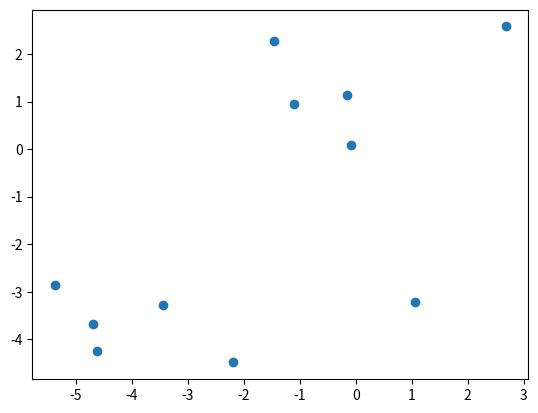

Recreate this plot in Python.
from random import randint, uniform, random, choice
import collections
import numpy as np
from math import pi
import matplotlib.pyplot as plt
from math import acos, sin, cos, degrees, atan2
from math import sqrt


def main():

    # The user inputs the number of uninformed Animal Objects
    # num_uninformed = input("Please enter the number of uninformed Animals: ")
    # num_uninformed = int(num_uninformed)
    num_uninformed = 10

    # The user inputs the number of uninformed Animal Objects
    # num_informed = input("Please enter the number of informed Animals: ")
    # num_informed = int(num_informed)
    num_informed = 1

    #The user inputs omega (strength of target direction on informed movement, between 0 and 1)
    # omega = float(input("Please enter the omega value for informed Animals: "))
    omega = 0.5

    # The user inputs the alpha (the minimum distance value)
    # alpha = input("Please enter the alpha: ")
    #alpha = float(alpha)
    alpha = 0.1

    # The user inputs the alpha (the minimum distance value)
    # num_targets = input("Please enter the number of targets: ")
    # num_targets = int(num_targets)
    num_targets = 1

    # The user inputs the error
    # error = input("Please enter the standard deviation of movement error: ")
    # error = float(error)
    error = 0.5

    # The user inputs the number of time steps
    # steps = input("Please enter the number of steps for which the simulation should run: ")
    # steps = int(steps)
    steps = 10
    all_positions = dict()

    targetDestination_list = []
    for num in range(0, num_targets):
        targetDestination_list.append(Target('TARGET' + str(num), [uniform(0, 10), uniform(0, 10)]))

    # A list of animals, each having their own individual parameters of name, position, direction, and speed
    # creating a list with all the respective parameters
    animal_list = []

    for num in range(num_informed): #descriptive arguments
        rand_speed = 1  # For now, setting the speed of all the animals in the list to 1
        animal_list.append(informedAnimal('Informed' + str(num), np.array([uniform(-5, 5), uniform(-5, 5)]), randomDirection(), rand_speed, error, omega, targetDestination_list))

    for num in range(num_uninformed):
        rand_speed = 1  # For now, setting the speed of all the animals in the list to 1
        animal_list.append(Animal('Uninformed' + str(num), np.array([uniform(-5, 5), uniform(-5, 5)]), randomDirection(), rand_speed, error))



    agentNames = [o.name for o in animal_list]
    all_agents = {i: list() for i in agentNames}


    for i in range(steps):
        all_positions[i] = [o.position for o in animal_list]
        for o in animal_list:
            all_agents[o.name].append(o.position)
        for animal in animal_list:
            animal.move(animal_list, alpha)
        for animal in animal_list:
            animal.position = animal.new_position
            animal.direction = animal.new_direction
    print(all_positions)
    print(all_agents)
    #return(all_positions)
    return (all_positions, all_agents)



# Creating an object called Animal. All animals have a name, position, inherent direction and speed.
class Animal:
    def __init__(self, name, position, direction, speed, error):
        self.name = name
        self.position = position
        self.direction = direction
        self.speed = speed
        self.error = error
        self.new_direction = None

    def getNeighborVectors(self, neighbor_list):
        vectors = [np.subtract(o.position, self.position) for o in neighbor_list]
        return vectors

    def move(self, animal_list, alpha):
        neighbor_list = animal_list.copy()
        neighbor_list.remove(self)
        neighbor_vectors = self.getNeighborVectors(neighbor_list)
        within_alpha = [v for v in neighbor_vectors if getHypotenuse(v) < alpha]
        if len(within_alpha) > 0:
            unit_vectors = [None] * len(within_alpha)
            for i in range(len(within_alpha)):
                unit_vectors[i] = unitVectorize(within_alpha[i])
            self.new_direction = unitVectorize(-1 * sum(unit_vectors))
        else:
            self.attraction(neighbor_vectors, neighbor_list)
        self.new_position = self.new_direction * self.speed + self.position

    def attraction(self, neighbor_vectors, neighbor_list):
        self.new_direction = unitVectorize(unitVectorize(sum(neighbor_vectors)) + np.sum(getDirections(neighbor_list)))

# informed animals are a subclass of Animal. They know a the positions and names of targets.
# in addition to the knowledge of targets, informed animals also have the ability to draw the other animals in the group
# with a strength term (omega)

class informedAnimal(Animal):
    def __init__(self, name, position, direction, speed, error, omega, target_list):
        Animal.__init__(self, name, position, direction, speed, error)
        self.omega = omega
        self.target_list = target_list
        self.target = None

    def attraction(self, neighbor_vectors, neighbor_list):
        if (self.target == None):
            self.target = choice(self.target_list).position
        targetDirection = unitVectorize(np.subtract(self.position, self.target))

        self.new_direction = unitVectorize(unitVectorize(sum(neighbor_vectors)) + np.sum(getDirections(neighbor_list), axis = 0))
        self.new_direction = unitVectorize(self.new_direction + self.omega * targetDirection)

# This is the Target class. A target is a named point, outside the distribution of animals with a uniform and random distribution.
class Target:
    def __init__(self, name, position = None):
        self.name = name
        self.position = position

        if (position == None):
            self.position = choice([-1,1],2)*[uniform(5, 20), uniform(5, 20)]
        self.position = position


# This small function helps us determine the x and y direction vectors. This will be a unit vector.
def randomDirection():
    radians = uniform(0, 2 * pi)
    return np.array([cos(radians), sin(radians)])

# this small function helps us determine the coordinates of each animal
def getPositions(animal_list):
    return [o.position for o in animal_list]

# this small function helps us determine the inherent direction of each animal in animalList
def getDirections(animal_list):
    return [o.direction for o in animal_list]

# this small function returns the distances of the other animals to a chosen animal
def getHypotenuse(movement_vector):
    return (movement_vector[0] ** 2 + movement_vector[1] ** 2) ** 0.5
# this small function unit vectorises its input vector
def unitVectorize(vector):
    magnitude = getHypotenuse(vector)
    return vector / magnitude
def plotTimestep(all_positions,key):
    x = [o[0] for o in all_positions[key]]
    y = [o[1] for o in all_positions[key]]
    plt.scatter(x, y)
    plt.show()

def plotAgents(all_agents,key):
    x = [o[0] for o in all_agents[key]]
    y = [o[1] for o in all_agents[key]]
    plt.scatter (x,y)
    plt.show()

def allGraphs(all_positions, steps):
    for i in range(steps):
        plotTimestep(all_positions, i)

run = main()
plotTimestep(run[0], 1)

